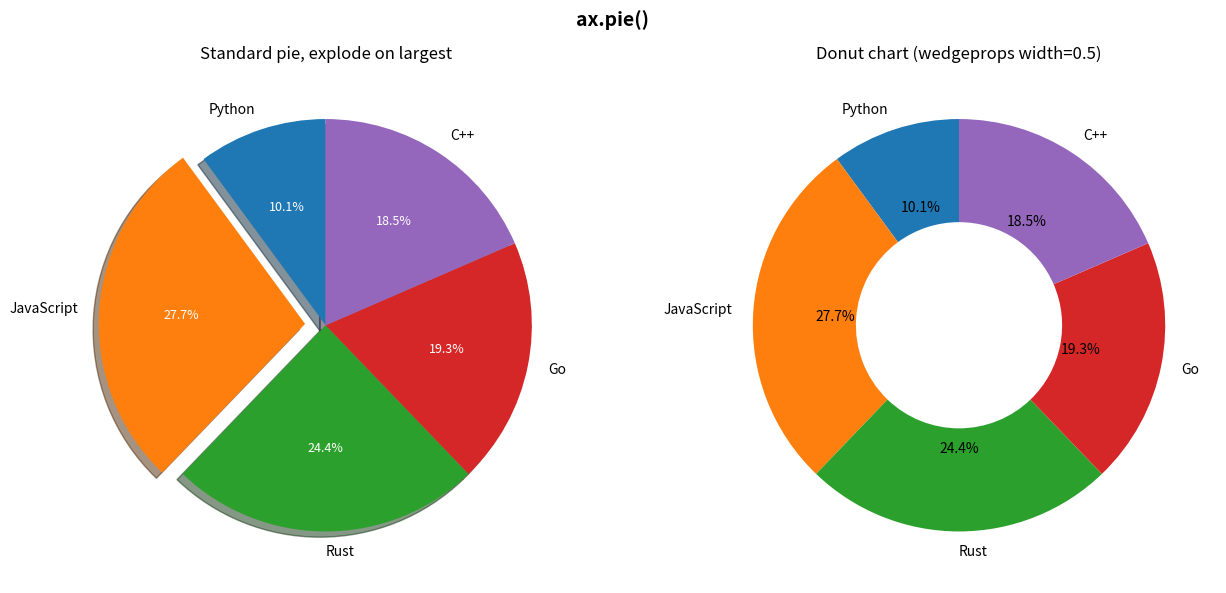

Recreate this plot in Python.
import matplotlib.pyplot as plt
import numpy as np

rng = np.random.default_rng(42)

labels = ["Python", "JavaScript", "Rust", "Go", "C++"]
sizes = rng.integers(10, 40, len(labels)).astype(float)
sizes = sizes / sizes.sum() * 100  # normalise to sum to 100

# explode the largest slice outward
explode = [0.1 if s == sizes.max() else 0 for s in sizes]

fig, (ax1, ax2) = plt.subplots(1, 2, figsize=(13, 6))
fig.suptitle("ax.pie()", fontsize=14, fontweight="bold")

# --- Left: standard pie -------------------------------------------------
# autopct — format string for percentage labels inside slices
# startangle — rotate chart so first slice starts at this angle
# explode — offset per slice (0 = no offset)
# shadow — drop shadow behind chart
wedges, texts, autotexts = ax1.pie(
    sizes,
    labels=labels,
    explode=explode,
    autopct="%1.1f%%",  # show one decimal place inside each slice
    startangle=90,  # start at top (12 o'clock)
    shadow=True,
    colors=plt.cm.tab10.colors[: len(labels)],
)
# style the percentage text
for at in autotexts:
    at.set_fontsize(9)
    at.set_color("white")

ax1.set_title("Standard pie, explode on largest")

# --- Right: donut chart -------------------------------------------------
# donut = pie with a white circle drawn on top
ax2.pie(
    sizes,
    labels=labels,
    autopct="%1.1f%%",
    startangle=90,
    colors=plt.cm.tab10.colors[: len(labels)],
    wedgeprops={"width": 0.5},  # width < 1 creates the donut hole
)
ax2.set_title("Donut chart (wedgeprops width=0.5)")

fig.tight_layout()
plt.show()
